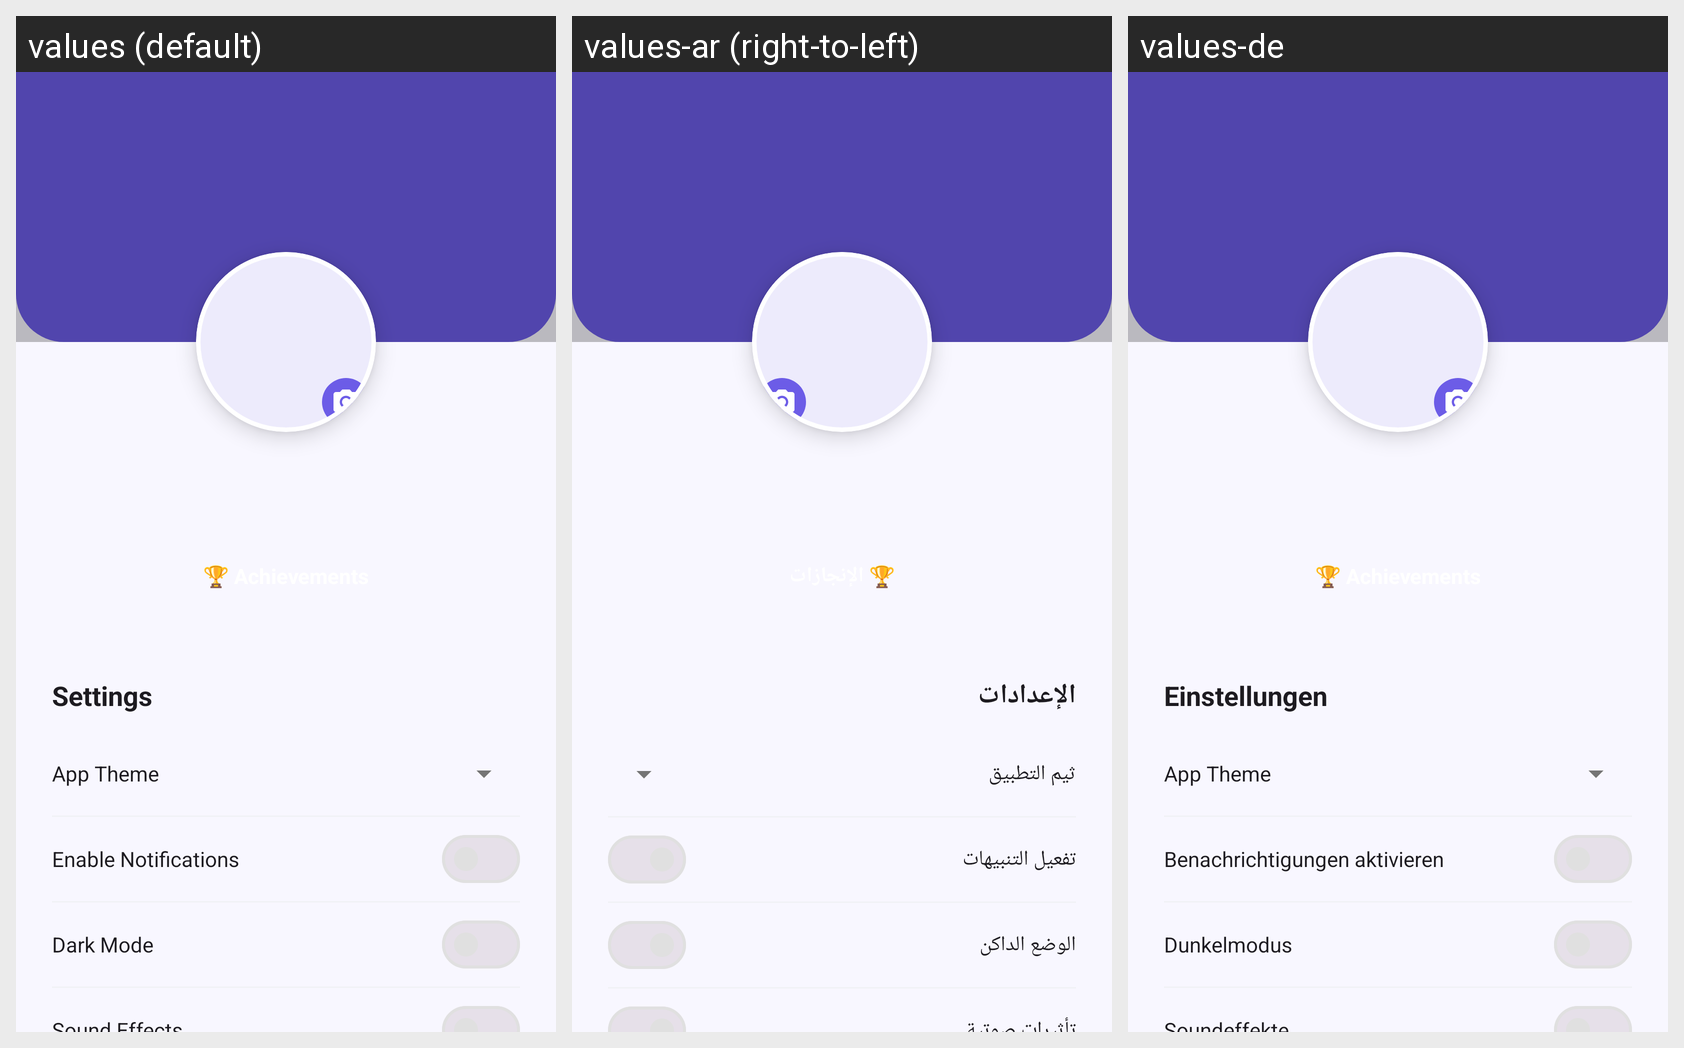

For this localized Android screen grid, give each drawn string resource with its value in every locale shown.
Android screen res/layout/fragment_profile.xml rendered under 3 locales, left to right: values (default), values-ar (right-to-left), values-de. Device: Nexus 5 (rendered at 1080×1920; each locale shown at half size, 540×960, under a caption strip naming it); theme Theme.HabitApp.
Strings drawn on this screen, with the default value and each locale's value (text and hints the layout hard-codes, and strings that could not be matched under every locale, appear in the picture but are not listed):

achievements_button
  values: 🏆 Achievements
  values-ar: 🏆 الإنجازات
  values-de: 🏆 Achievements  [not translated; the default value is used]

settings
  values: Settings
  values-ar: الإعدادات
  values-de: Einstellungen

app_theme_label
  values: App Theme
  values-ar: ثيم التطبيق
  values-de: App Theme  [not translated; the default value is used]

enable_notifications
  values: Enable Notifications
  values-ar: تفعيل التنبيهات
  values-de: Benachrichtigungen aktivieren

dark_mode
  values: Dark Mode
  values-ar: الوضع الداكن
  values-de: Dunkelmodus
